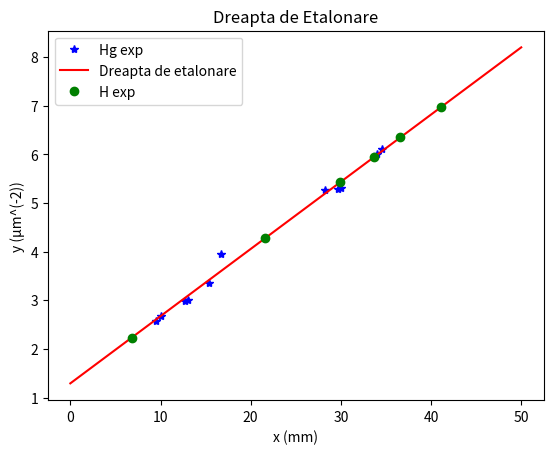
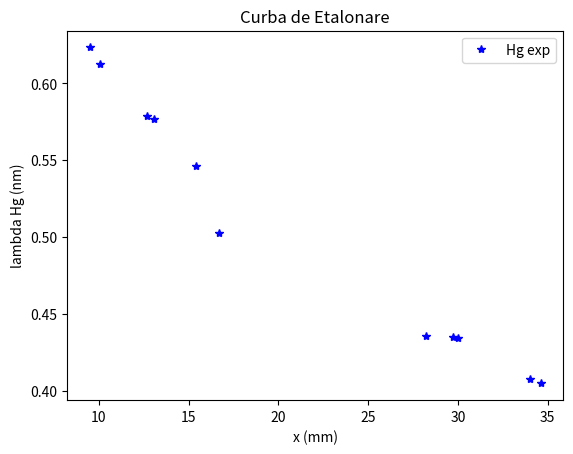

The script that saved these images, in order:
import numpy as np
import matplotlib.pyplot as plt
import statistics


lambda_Hg = np.array([0.6234, 0.6123, 0.579, 0.577, 0.5461, 0.5025, 0.4358, 0.4347, 0.4339, 0.4078, 0.4047])
x_Hg = np.array([9.5, 10.1, 12.7, 13.1, 15.4, 16.7, 28.2, 29.7, 30, 34, 34.6])
y_Hg = 1 / (lambda_Hg ** 2)

print("Y_HG")
for n in y_Hg:
    print(n, end=" ")
print("")

plt.plot(x_Hg, y_Hg, '*b', label='Hg exp')
plt.xlabel('x (mm)')
plt.ylabel('y (µm^(-2))')
plt.title('Dreapta de Etalonare')

x_interp = np.arange(0, 51, 1)
coef = np.polyfit(x_Hg, y_Hg, 1)
y_interp = np.polyval(coef, x_interp)
plt.plot(x_interp, y_interp, '-r', label='Dreapta de etalonare')

x_H = np.array([6.8, 21.6, 29.9, 33.7, 36.6, 41.1])
y_H = np.polyval(coef, x_H)
plt.plot(x_H, y_H, 'og', label='H exp')

lambda_H = np.sqrt(1 / y_H) * 1000

R_H = []
R_H.append(1 / ((lambda_H[0] * (10 ** (-2))) * (1 / 4 - 1 / 9)))
R_H.append(1 / ((lambda_H[1] * (10 ** (-2))) * (1 / 4 - 1 / 16)))
R_H.append(1 / ((lambda_H[2] * (10 ** (-2))) * (1 / 4 - 1 / 25)))
R_H.append(1 / ((lambda_H[3] * (10 ** (-2))) * (1 / 4 - 1 / 36)))
R_H.append(1 / ((lambda_H[4] * (10 ** (-2))) * (1 / 4 - 1 / 49)))
R_H.append(1 / ((lambda_H[5] * (10 ** (-2))) * (1 / 4 - 1 / 64)))

print(lambda_H)
print(R_H)

R_H_AVG =statistics.mean(R_H)
print(f"{R_H_AVG}")

standard_deviation = 0
for i in range(1, 7):
    standard_deviation += ((R_H[i - 1] - R_H_AVG) ** 2)
standard_deviation = (standard_deviation / 30) ** (1 / 2)


print(standard_deviation)


plt.legend()
plt.show()
plt.plot(x_Hg, lambda_Hg, '*b', label='Hg exp')
plt.xlabel('x (mm)')
plt.ylabel('lambda Hg (nm)')
plt.title('Curba de Etalonare')

plt.legend()
plt.show()
